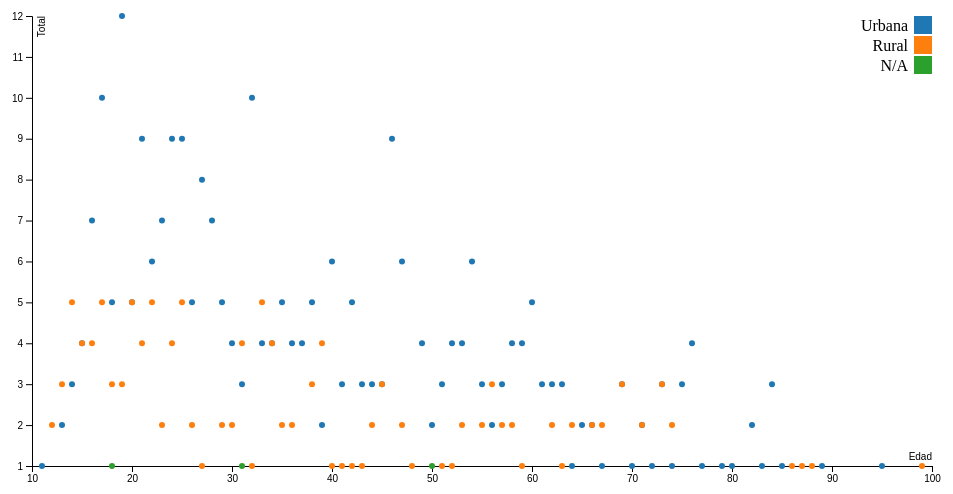
D3 v4 page, settled after 360 driven frames (6 s of simulated time); the page loaded 1 data file(s).



  var margin = {top: 20, right:20, bottom: 30, left: 40},
  width = 960 - margin.left - margin.right,
  height = 500 - margin.top - margin.bottom;

  var scaleX = d3.scaleLinear().range([0, width]);

  var scaleY = d3.scaleLinear().range([height, 0]);

  var color = d3.scaleOrdinal(d3.schemeCategory10);

  var xAxis = d3.axisBottom(scaleX);

  var yAxis = d3.axisLeft(scaleY);

  var svg = d3.select("body").append("svg")
  .attr("width", width + margin.left + margin.right)
  .attr("height", height + margin.top + margin.bottom)
  .append("g")
  .attr("transform", "translate(" + margin.left + "," + margin.top + ")");

  d3.tsv("../data/area_age.tsv", function(error, data) {
    if (error) console.log(error);
    else{

      data.forEach(function(d) {
        d.Total = +d.Total;
        d.Edad = +d.Edad;
      });

      scaleX.domain(d3.extent(data, function(d) { return d.Edad; })).nice();
      scaleY.domain(d3.extent(data, function(d) { return d.Total; })).nice();

      svg.append("g")
      .attr("class", "x axis")
      .attr("transform", "translate(0," + height + ")")
      .call(xAxis)
      .append("text")
      .attr("fill", "#000")
      .attr("class", "label")
      .attr("x", width)
      .attr("y", -6)
      .style("text-anchor", "end")
      .text("Edad");

      svg.append("g")
      .attr("class", "y axis")
      .call(yAxis)
      .append("text")
      .attr("fill", "#000")
      .attr("class", "label")
      .attr("transform", "rotate(-90)")
      .attr("y", 6)
      .attr("dy", ".71em")
      .style("text-anchor", "end")
      .text("Total")

      svg.selectAll(".dot")
      .data(data)
      .enter().append("circle")
      .attr("class", "dot")
      .attr("r", 3)
      .attr("cx", function(d) { return scaleX(d.Edad); })
      .attr("cy", function(d) { return scaleY(d.Total); })
      .style("fill", function(d) { return color(d.Area); });

      var legend = svg.selectAll(".legend")
      .data(color.domain())
      .enter().append("g")
      .attr("class", "legend")
      .attr("transform", function(d, i) { return "translate(0," + i * 20 + ")"; });

      legend.append("rect")
      .attr("x", width - 18)
      .attr("width", 18)
      .attr("height", 18)
      .style("fill", color);

      legend.append("text")
      .attr("x", width - 24)
      .attr("y", 9)
      .attr("dy", ".35em")
      .style("text-anchor", "end")
      .text(function(d) { return d; });
    }
  });



### data: ../data/area_age.tsv
Area	Edad	Total
Urbana	11	1
Rural	12	2
Urbana	13	2
Rural	13	3
Urbana	14	3
Rural	14	5
Urbana	15	4
Rural	15	4
Urbana	16	7
Rural	16	4
Urbana	17	10
Rural	17	5
Urbana	18	5
Rural	18	3
N/A	18	1
Urbana	19	12
Rural	19	3
Urbana	20	5
Rural	20	5
Urbana	21	9
Rural	21	4
Urbana	22	6
Rural	22	5
Urbana	23	7
Rural	23	2
Urbana	24	9
Rural	24	4
Urbana	25	9
Rural	25	5
Urbana	26	5
Rural	26	2
Urbana	27	8
Rural	27	1
Urbana	28	7
Urbana	29	5
Rural	29	2
Urbana	30	4
Rural	30	2
Urbana	31	3
Rural	31	4
N/A	31	1
Urbana	32	10
Rural	32	1
Urbana	33	4
Rural	33	5
Urbana	34	4
Rural	34	4
Urbana	35	5
Rural	35	2
Urbana	36	4
Rural	36	2
Urbana	37	4
Urbana	38	5
Rural	38	3
Urbana	39	2
Rural	39	4
Urbana	40	6
Rural	40	1
Urbana	41	3
Rural	41	1
... 70 more rows